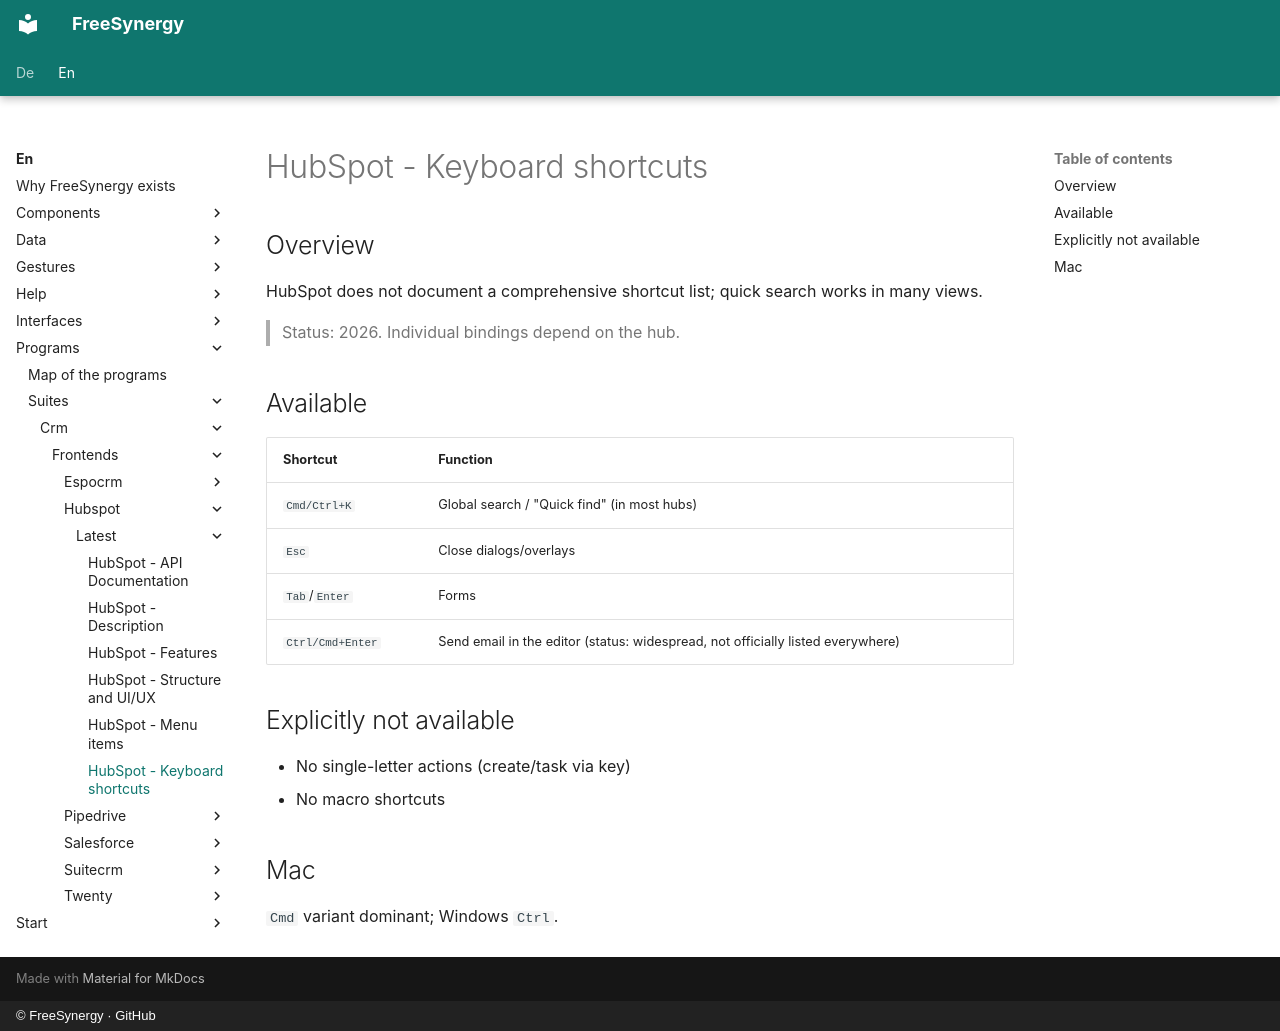

repository: FreeSynergy/fs-documentation · page: en/programs/suites/crm/frontends/hubspot/latest/shortcuts/index.html · generator: mkdocs · copyright: © FreeSynergy · GitHub

# HubSpot - Keyboard shortcuts

## Overview

HubSpot does not document a comprehensive shortcut list; quick search works in many views.

> Status: 2026. Individual bindings depend on the hub.

## Available

| Shortcut | Function |
|----------|----------|
| `Cmd/Ctrl+K` | Global search / "Quick find" (in most hubs) |
| `Esc` | Close dialogs/overlays |
| `Tab`/`Enter` | Forms |
| `Ctrl/Cmd+Enter` | Send email in the editor (status: widespread, not officially listed everywhere) |

## Explicitly not available

- No single-letter actions (create/task via key)
- No macro shortcuts

## Mac

`Cmd` variant dominant; Windows `Ctrl`.
